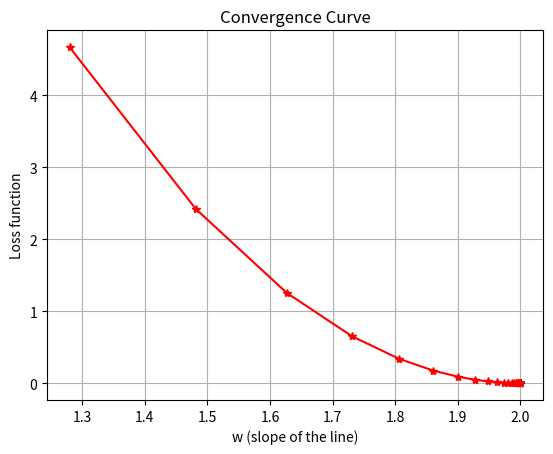

This chart was generated by the following Python code:
#Author: Suryansh Kumar, Australian National University

#Example to find optimal w using gradient descent algorithm
#I am using the linear model example to make it coherent and easy to follow.


#import the necessary library
import numpy as np
import matplotlib.pyplot as plt

#set the input data
x_data = [1.0, 2.0, 3.0]
y_data = [2.0, 4.0, 6.0]

#function to make a prediction
def prediction(x, w):
    return np.dot(w, x)

#function to calculate the loss
def loss(x, y, w):
    y_predict = prediction(x, w)
    error = np.dot(y-y_predict, y-y_predict)
    return error

#function to estimate the gradient w.r.t to w. i.e argmin_w (x*w-y)^2
def gradient(x, y, w):
    grad = 2*np.dot((np.dot(w, x)-y), np.transpose(x))
    return grad

#estimate the error for different values of slope (w) and store it in the list
w_set = []
e_set = []

#leaning rate
eta = 0.01

#total number of sample
N = np.size(x_data)

#to find the optimal w, start with some guess on w say 1.0
w = 1.0


for iter in range(100):
    er = loss(x_data, y_data, w)
    er = er/N
    gr = gradient(x_data, y_data, w)
    w = w-eta*gr
    if(er<1e-10):
        break
    w_set.append(w)
    e_set.append(er)

print("optimal w = ", w, "loss=", er, "number of iteration = ",iter)

#plot the convergence curve.
#The red colored star provides an intution on the step length and how step length reduces
#as the algorithm approaches near to the local optimal value (global in case of convex function).
plt.plot(w_set, e_set, 'r-*')
plt.xlabel('w (slope of the line)')
plt.ylabel('Loss function')
plt.title('Convergence Curve')
plt.grid()
plt.show()
